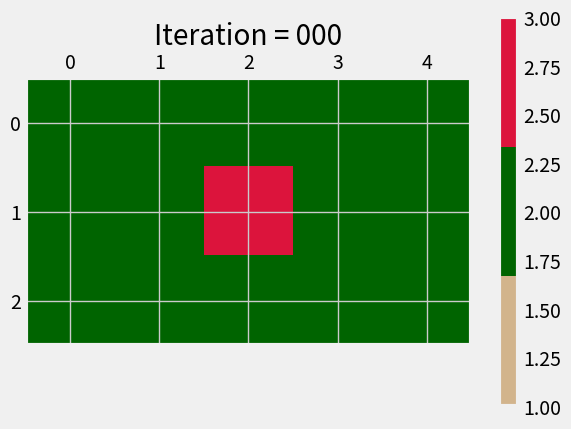
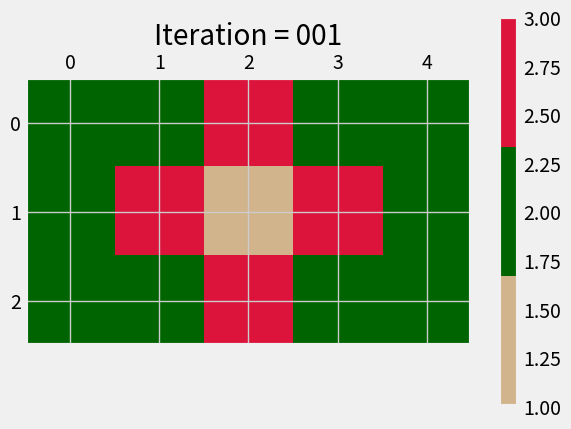
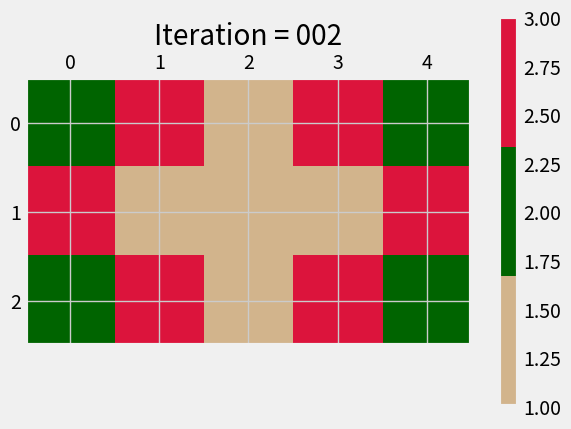
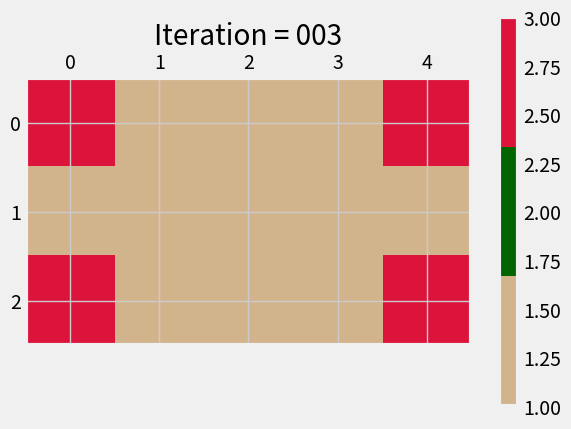

Write the Python code that produced these figures, in order.
#!/usr/bin/env python3

'''
This file contains tools and scripts for completing Lab 1 for CLaSP 410.
To reproduce the plots shown in the lab report, do this...
'''

import numpy as np
import matplotlib.pyplot as plt
from matplotlib.colors import ListedColormap

plt.style.use('fivethirtyeight')
#plt.ion()

nx, ny = 3,3 # Number of cells in X (from top to bottom) and Y (left to right) direction
prob_spread = 1.0 # Chance to spread to adjacent cells.
max_iter = 4 # Maximum number of iterations

def fire_spread(nx=3, ny=3, maxiter=4, pspread=1.0):
    '''
    This function performs a fire/disease simulation
    '''

    # Create forest and set initial conditions
    forest = np.zeros([max_iter, nx, ny], dtype=int) + 2

    # Set bare spots

    # Set Fire
    istart, jstart = nx//2, ny//2
    forest[0,istart,jstart] = 3

    # Set colormap:
    forest_cmap = ListedColormap(['tan', 'darkgreen', 'crimson'])
    # Plot initial condition:
    fig, ax = plt.subplots(1,1)
    contour = ax.matshow(forest[0, :, :], vmin=1, vmax=3, cmap=forest_cmap)
    ax.set_title(f'Iteration = {0:03d}')
    plt.colorbar(contour, ax=ax)
    plt.pause(0.5)  # Show the first plot briefly without blocking

    # Propagate solution
    for k in range(max_iter-1): # Time loop
        # Set chance to burn
        ignite = np.random.rand(nx,ny)

        # Use current step to set up next step:
        forest[k+1,:,:] = forest[k,:,:]

        #burn north to south
        doburn = (forest[k, :-1, :] == 3) & (forest[k,1:,:] == 2)  & \
            (ignite[1:,:] <= pspread)
        forest[k+1, 1:,:][doburn] = 3

        # Burn in each cardinal direction
        # # Burn north to south
        # for i in range(nx-1):
        #     for j in range(ny):
        #         # Is current patch burning and adjacent forested?
        #         if (forest[k,i,j] == 3) & (forest[k,i+1,j] == 2): 
        #             # Spread fire to new cell:
        #             forest[k+1,i+1,j] = 3
        # Burn south to north
        for i in range(1,nx):
            for j in range(ny):
                # Is current patch burning and adjacent forested?
                if (forest[k,i,j] == 3) & (forest[k,i-1,j] == 2): 
                    # Spread fire to new cell:
                    forest[k+1,i-1,j] = 3
        # Burn west to east
        for i in range(nx):
            for j in range(ny-1):
                # Is current patch burning and adjacent forested?
                if (forest[k,i,j] == 3) & (forest[k,i,j+1] == 2): 
                    # Spread fire to new cell:
                    forest[k+1,i,j+1] = 3
        # Burn east to west
        for i in range(nx):
            for j in range(1,ny):
                # Is current patch burning and adjacent forested?
                if (forest[k,i,j] == 3) & (forest[k,i,j-1] == 2): 
                    # Spread fire to new cell:
                    forest[k+1,i,j-1] = 3

        # Set currently burning to bare:
        wasburn = forest[k,:,:] == 3 # Find cells that were burning
        forest[k+1, wasburn] = 1       # ... they are now bare

        fig, ax = plt.subplots(1,1)
        contour = ax.matshow(forest[k+1, :, :], vmin=1, vmax=3, cmap=forest_cmap)
        ax.set_title(f'Iteration = {k+1:03d}')
        plt.colorbar(contour, ax=ax)
        plt.pause(0.5)  # Show the first plot briefly without blocking

    plt.ioff()  # Turn off interactive mode
    plt.show()  # Keep the last plot open

fire_spread(ny=5, maxiter=7)